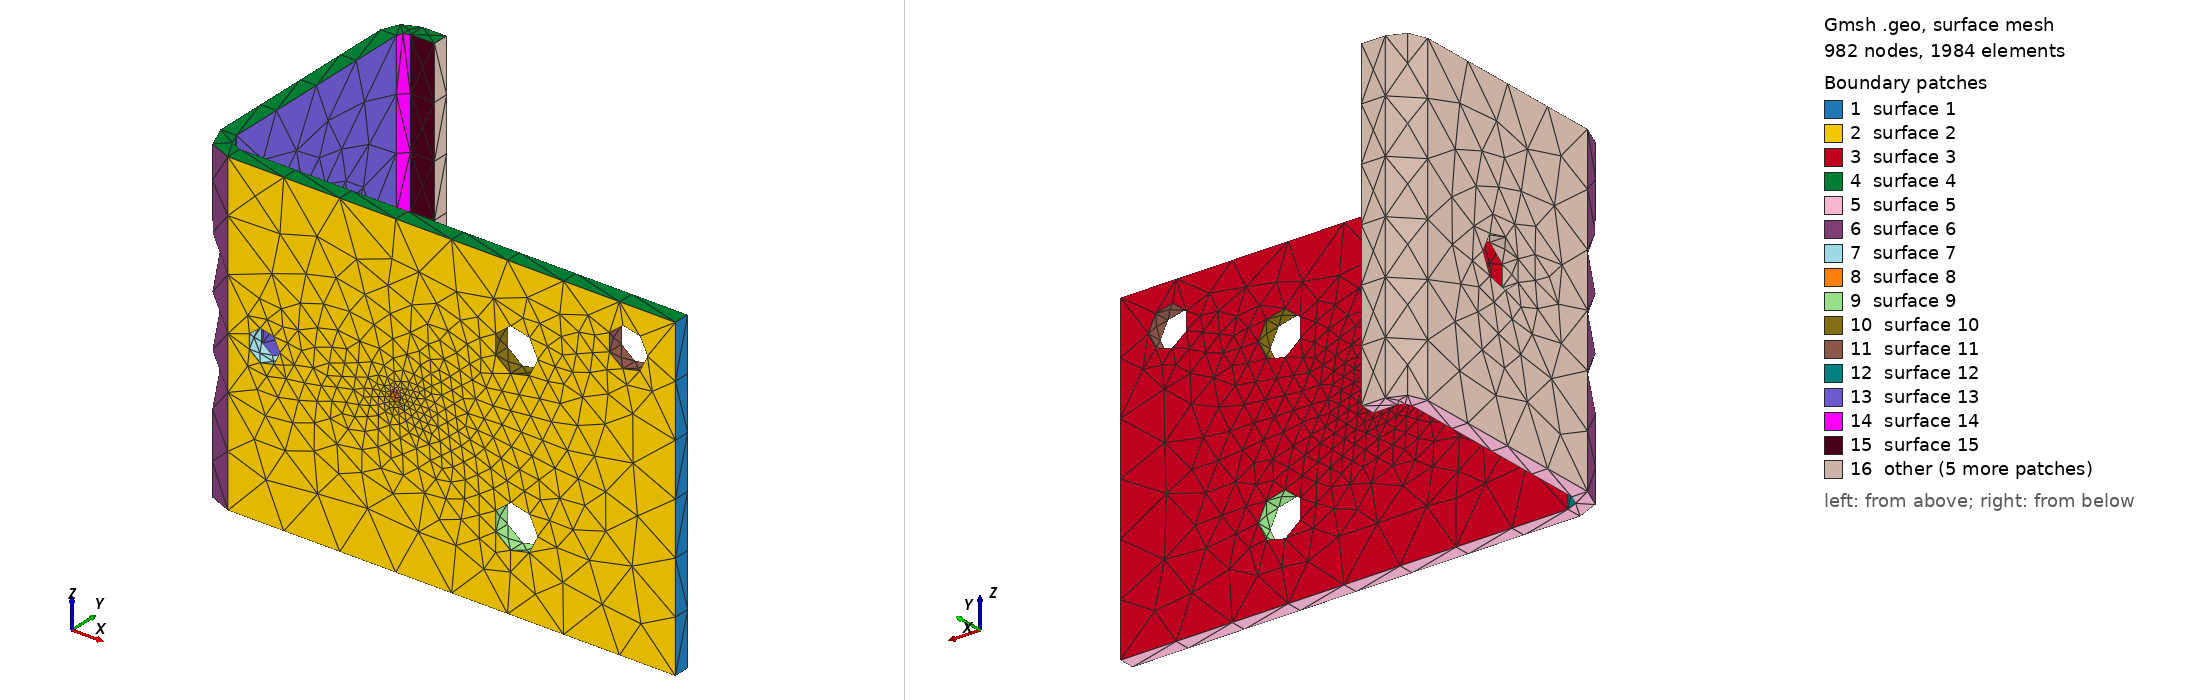

Gmsh geometry script, surface-meshed: 982 nodes, 1984 surface elements. Boundary patches (legend numbers): 1 surface 1, 2 surface 2, 3 surface 3, 4 surface 4, 5 surface 5, 6 surface 6, 7 surface 7, 8 surface 8, 9 surface 9, 10 surface 10, 11 surface 11, 12 surface 12, 13 surface 13, 14 surface 14, 15 surface 15, 16 other. Left view from above one corner, right view from below the opposite corner. The script declares no physical surfaces, so the legend lists its geometric surfaces. The drawing asked Gmsh for element sizes between 1% and 20% of the model's largest extent; the script's own settings can give other sizes.

=== 钣金支架.geo (drawn) ===
// 可制造性测试件：钣金支架（板厚 2 mm，宽 40 mm）。截面在 XZ 平面里画好再沿 Y 拉伸：
//  · 底板长 60，折弯 1：90°、内 R2（= 1t，冷轧钢合格）
//  · 立边高 33，折弯 2：90°、内 R1（= 0.5t，小于推荐的 1t）
//  · 顶部折边外尺寸只有 6 mm（冷轧钢 2 mm 板至少约 8 mm）
//  · 底板：2 个 Φ5.5 安装孔（合格）；Φ4 孔离折弯圆角起点 2.5 mm（要 ≥ 2t = 4）；Φ1.5 小孔（< 板厚）；Φ5 孔离板边 2.5 mm（要 ≥ 1.5t = 3）
//  · 立边：Φ6 孔（合格）
SetFactory("OpenCASCADE");
t = 2; W = 40;
Point(1) = {60, 0, 0};    Point(2) = {60, 0, 2};
Point(3) = {4, 0, 2};     Point(4) = {2, 0, 4};     Point(5) = {4, 0, 4};    // 折弯 1 内侧圆弧（圆心 5）
Point(6) = {2, 0, 30};    Point(7) = {3, 0, 31};    Point(8) = {3, 0, 30};   // 折弯 2 内侧圆弧（圆心 8）
Point(9) = {6, 0, 31};    Point(10) = {6, 0, 33};
Point(11) = {3, 0, 33};   Point(12) = {0, 0, 30};                            // 折弯 2 外侧圆弧
Point(13) = {0, 0, 4};    Point(14) = {4, 0, 0};                             // 折弯 1 外侧圆弧
Line(1) = {1, 2};  Line(2) = {2, 3};  Circle(3) = {3, 5, 4};  Line(4) = {4, 6};  Circle(5) = {6, 8, 7};
Line(6) = {7, 9};  Line(7) = {9, 10}; Line(8) = {10, 11};     Circle(9) = {11, 8, 12};  Line(10) = {12, 13};
Circle(11) = {13, 5, 14};  Line(12) = {14, 1};
Curve Loop(1) = {1, 2, 3, 4, 5, 6, 7, 8, 9, 10, 11, 12};
Plane Surface(1) = {1};
ex() = Extrude {0, W, 0} { Surface{1}; };
// 孔
Cylinder(21) = {40, 10, -1, 0, 0, 4, 2.75};
Cylinder(22) = {40, 30, -1, 0, 0, 4, 2.75};
Cylinder(23) = {8.5, 20, -1, 0, 0, 4, 2};
Cylinder(24) = {25, 20, -1, 0, 0, 4, 0.75};
Cylinder(25) = {54, 5, -1, 0, 0, 4, 2.5};
Cylinder(26) = {-1, 20, 18, 4, 0, 0, 3};
BooleanDifference{ Volume{ex[1]}; Delete; }{ Volume{21, 22, 23, 24, 25, 26}; Delete; }
Recursive Delete { Point{5, 8}; }   // 圆弧的圆心只是辅助点，不要留在模型里

// 转成 SolidWorks 的习惯：Y 向上
Rotate {{1, 0, 0}, {0, 0, 0}, -Pi/2} { Volume{:}; }
